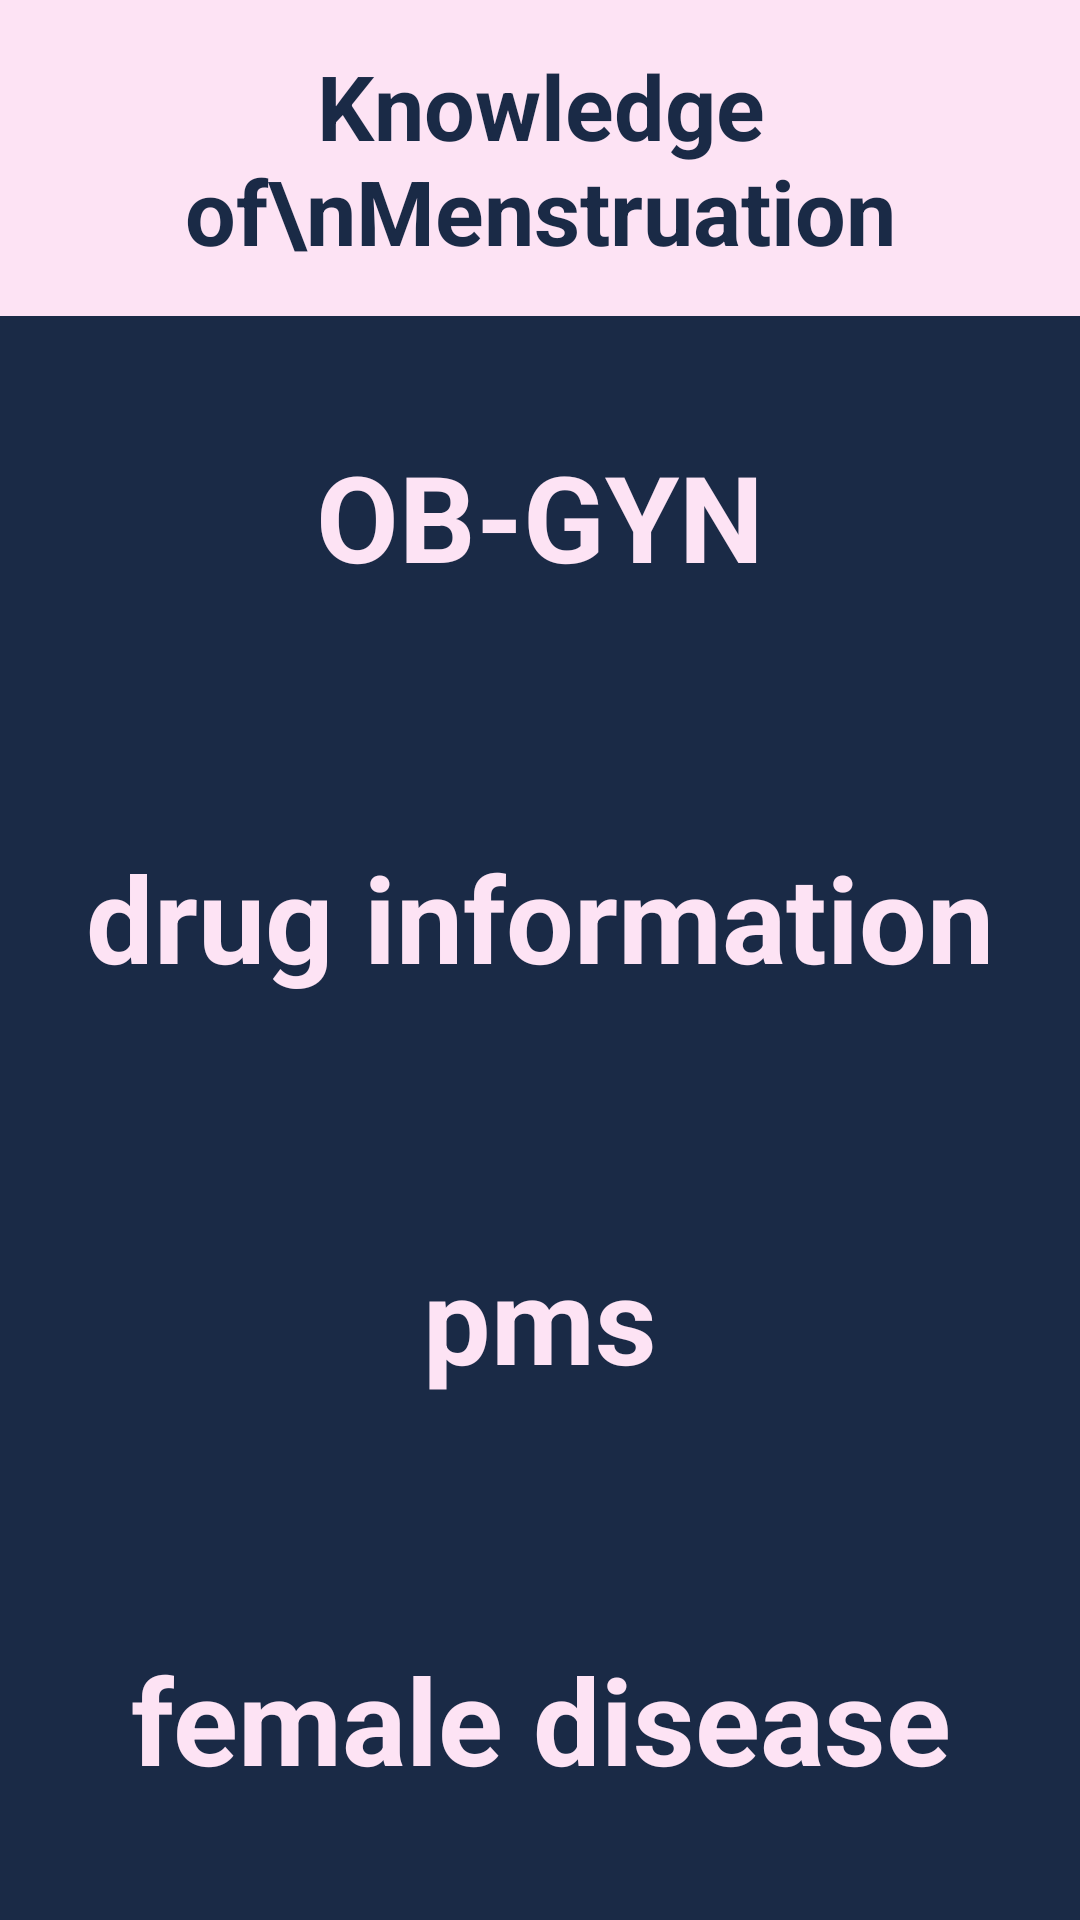

The Android layout XML behind this screen, and the referenced resources:
<!-- AndroidManifest.xml: application theme Theme.FreePreAndroid -->
<!-- res/layout/activity_knowledge_of_menstruation.xml -->
<?xml version="1.0" encoding="utf-8"?>
<androidx.constraintlayout.widget.ConstraintLayout xmlns:android="http://schemas.android.com/apk/res/android"
    xmlns:app="http://schemas.android.com/apk/res-auto"
    xmlns:tools="http://schemas.android.com/tools"
    android:layout_width="match_parent"
    android:layout_height="match_parent"
    android:background="@color/primary_dark"
    tools:context=".information.KnowledgeOfMenstruationActivity">

    <TextView
        android:id="@+id/text_knowledge_of_menstuation"
        android:layout_width="match_parent"
        android:layout_height="wrap_content"
        android:background="@color/primary_light"
        android:gravity="center"
        android:padding="15dp"
        android:text="Knowledge of\nMenstruation"
        android:textColor="@color/primary_dark"
        android:textSize="30dp"
        android:textStyle="bold"
        app:layout_constraintEnd_toEndOf="parent"
        app:layout_constraintStart_toStartOf="parent"
        app:layout_constraintTop_toTopOf="parent"></TextView>


    <LinearLayout
        android:id="@+id/layout_knowledge_of_menstruation"
        android:layout_width="0dp"
        android:layout_height="0dp"
        android:orientation="vertical"
        android:weightSum="4"
        app:layout_constraintBottom_toBottomOf="parent"
        app:layout_constraintEnd_toEndOf="parent"
        app:layout_constraintStart_toStartOf="parent"
        app:layout_constraintTop_toBottomOf="@+id/text_knowledge_of_menstuation">

        <TextView
            android:id="@+id/text_ob_gyn"
            android:layout_width="match_parent"
            android:layout_height="0dp"
            android:layout_weight="1"
            android:background="@drawable/style_knoewledge_of_menstruation_content"
            android:gravity="center"
            android:text="OB-GYN"
            android:textStyle="bold"
            android:textColor="@color/primary_light"
            android:textSize="40dp"></TextView>

        <TextView
            android:id="@+id/text_drug_information"
            android:layout_width="match_parent"
            android:layout_height="0dp"
            android:layout_weight="1"
            android:background="@drawable/style_knoewledge_of_menstruation_content"
            android:gravity="center"
            android:text="drug information"
            android:textStyle="bold"
            android:textColor="@color/primary_light"
            android:textSize="40dp"></TextView>

        <TextView
            android:id="@+id/text_pms"
            android:layout_width="match_parent"
            android:layout_height="0dp"
            android:layout_weight="1"
            android:background="@drawable/style_knoewledge_of_menstruation_content"
            android:gravity="center"
            android:text="pms"
            android:textStyle="bold"
            android:textColor="@color/primary_light"
            android:textSize="40dp"></TextView>

        <TextView
            android:id="@+id/text_female_disease"
            android:layout_width="match_parent"
            android:layout_height="0dp"
            android:layout_weight="1"
            android:gravity="center"
            android:textStyle="bold"
            android:text="female disease"
            android:textColor="@color/primary_light"
            android:textSize="40dp"></TextView>
    </LinearLayout>


</androidx.constraintlayout.widget.ConstraintLayout>
<!-- resources referenced by this layout -->
<resources>
  <color name="primary_dark">#1A2A46</color>
  <color name="primary_light">#FDE3F4</color>
  <style name="Theme.FreePreAndroid" parent="Theme.AppCompat.Light.NoActionBar">
          
          
  
          <item name="colorPrimary">@color/purple_500</item>
          <item name="colorPrimaryVariant">@color/primary_light</item>
          <item name="colorOnPrimary">@color/white</item>
          
          <item name="colorSecondary">@color/primary_light</item>
          <item name="colorSecondaryVariant">@color/primary_light</item>
          <item name="colorOnSecondary">@color/black</item>
          
          <item name="android:statusBarColor">?attr/colorPrimaryVariant</item>
          
  
          
          <item name="android:windowFullscreen">true</item>
      </style>
  <color name="purple_500">#FF6200EE</color>
  <color name="white">#FFFFFFFF</color>
  <color name="black">#FF000000</color>
</resources>
